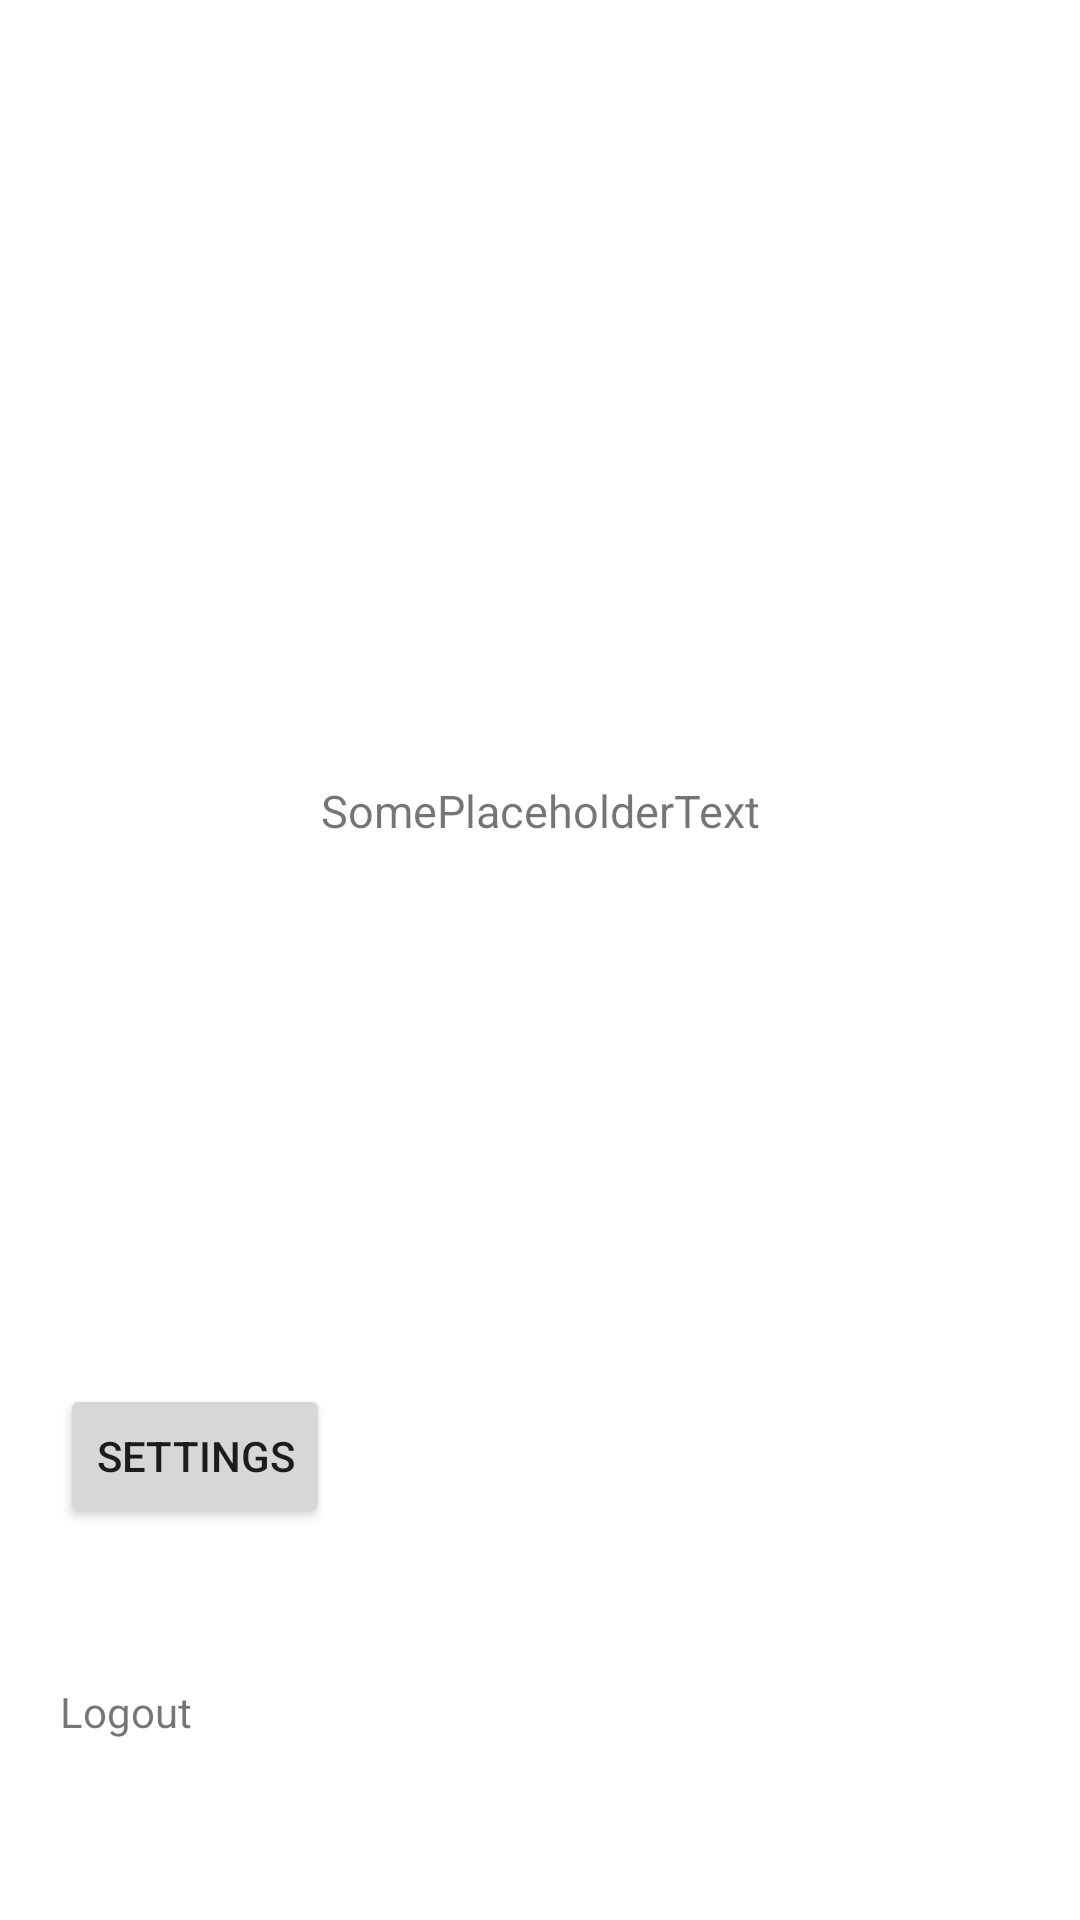

Reconstruct the res/layout file that produces this screen, plus the resources it refers to.
<!-- AndroidManifest.xml: application theme Theme.WatchTogether -->
<!-- res/layout/fragment_profile.xml -->
<?xml version="1.0" encoding="utf-8"?>
<androidx.constraintlayout.widget.ConstraintLayout xmlns:android="http://schemas.android.com/apk/res/android"
    xmlns:tools="http://schemas.android.com/tools"
    android:layout_width="match_parent"
    android:layout_height="match_parent"
    xmlns:app="http://schemas.android.com/apk/res-auto"
    android:background="#fff"
    tools:context=".ui.settingsFragment">

    
    <ImageView
        android:id="@+id/avatar"
        android:layout_width="300dp"
        android:layout_height="200dp"
        android:layout_marginTop="50dp"
        app:layout_constraintLeft_toLeftOf="parent"
        app:layout_constraintRight_toRightOf="parent"
        app:layout_constraintTop_toTopOf="parent"
        tools:srcCompat="@tools:sample/avatars" />

    <TextView
        android:id="@+id/profilename"
        android:layout_width="wrap_content"
        android:layout_height="wrap_content"
        android:text="SomePlaceholderText"
        android:textSize="15sp"
        app:layout_constraintTop_toBottomOf="@id/avatar"
        app:layout_constraintLeft_toLeftOf="parent"
        app:layout_constraintRight_toRightOf="parent"
        android:layout_marginTop="10dp"
        />

    <TextView
        android:id="@+id/logout"
        android:layout_width="wrap_content"
        android:layout_height="wrap_content"
        android:layout_marginLeft="20dp"
        android:layout_marginBottom="60dp"
        android:text="Logout"
        app:layout_constraintBottom_toBottomOf="parent"
        app:layout_constraintLeft_toLeftOf="parent" />

    <Button
        android:id="@+id/SettingsButton"
        android:layout_width="wrap_content"
        android:layout_height="wrap_content"
        android:layout_marginStart="20dp"
        android:layout_marginTop="181dp"
        android:text="settings"
        app:layout_constraintStart_toStartOf="parent"
        app:layout_constraintTop_toBottomOf="@+id/profilename" />

</androidx.constraintlayout.widget.ConstraintLayout>
<!-- resources referenced by this layout -->
<resources>
  <style name="Theme.WatchTogether" parent="Theme.MaterialComponents.DayNight.DarkActionBar">
          
          <item name="colorPrimary">#9DD8FF</item>
          <item name="colorPrimaryVariant">#64A1D3</item>
          <item name="colorOnPrimary">#000000</item>
          
          <item name="colorSecondary">#9DD8FF</item>
          <item name="colorSecondaryVariant">#64A1D3</item>
          <item name="colorOnSecondary">#FFFFFF</item>
          
          <item name="android:statusBarColor" tools:targetApi="l">?attr/colorPrimaryVariant</item>
          
      </style>
</resources>
